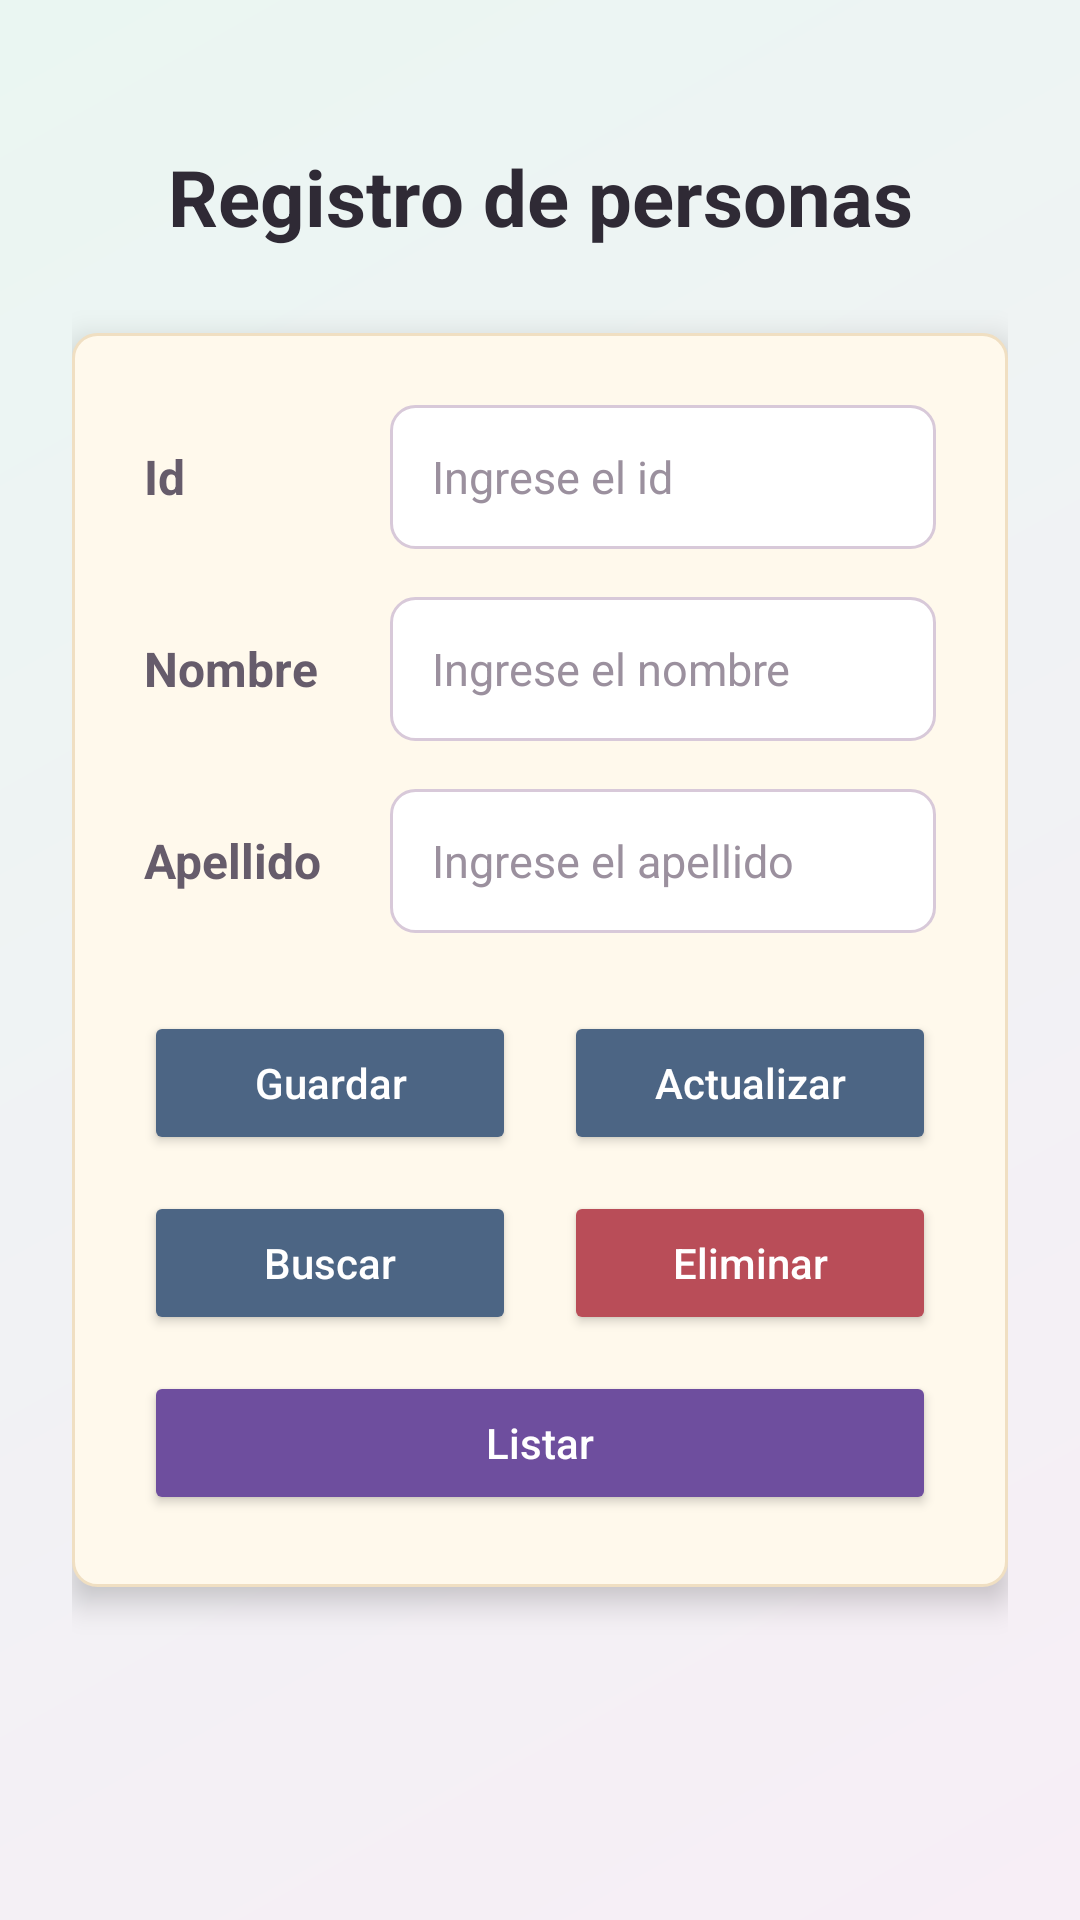

This screen was rendered from an Android layout file. Write that file and the resources it references.
<!-- AndroidManifest.xml: activity theme Theme.Taller12P -->
<!-- res/layout/activity_main.xml -->
<?xml version="1.0" encoding="utf-8"?>
<ScrollView xmlns:android="http://schemas.android.com/apk/res/android"
        xmlns:tools="http://schemas.android.com/tools"
        android:id="@+id/main"
        android:layout_width="match_parent"
        android:layout_height="match_parent"
        android:background="@drawable/registro_background"
        android:fillViewport="true"
        tools:context=".MainActivity">

    <LinearLayout
            android:layout_width="match_parent"
            android:layout_height="wrap_content"
            android:gravity="center_horizontal"
            android:orientation="vertical"
            android:paddingStart="24dp"
            android:paddingTop="48dp"
            android:paddingEnd="24dp"
            android:paddingBottom="48dp">

        <TextView
                android:id="@+id/txtTituloRegistro"
                android:layout_width="match_parent"
                android:layout_height="wrap_content"
                android:gravity="center"
                android:text="Registro de personas"
                android:textColor="#2F2A35"
                android:textSize="26sp"
                android:textStyle="bold" />

        <LinearLayout
                android:id="@+id/contenedorRegistro"
                android:layout_width="match_parent"
                android:layout_height="wrap_content"
                android:layout_marginTop="28dp"
                android:background="@drawable/registro_card_background"
                android:elevation="6dp"
                android:orientation="vertical"
                android:padding="24dp">

            <LinearLayout
                    android:layout_width="match_parent"
                    android:layout_height="wrap_content"
                    android:gravity="center_vertical"
                    android:orientation="horizontal">

                <TextView
                        android:id="@+id/lblId"
                        android:layout_width="82dp"
                        android:layout_height="wrap_content"
                        android:text="Id"
                        android:textColor="#665C6B"
                        android:textSize="16sp"
                        android:textStyle="bold" />

                <EditText
                        android:id="@+id/txtid"
                        android:layout_width="0dp"
                        android:layout_height="48dp"
                        android:layout_weight="1"
                        android:background="@drawable/registro_input_background"
                        android:hint="Ingrese el id"
                        android:inputType="number"
                        android:paddingStart="14dp"
                        android:paddingEnd="14dp"
                        android:singleLine="true"
                        android:textColor="#2F2A35"
                        android:textColorHint="#9B909E"
                        android:textSize="15sp" />
            </LinearLayout>

            <LinearLayout
                    android:layout_width="match_parent"
                    android:layout_height="wrap_content"
                    android:layout_marginTop="16dp"
                    android:gravity="center_vertical"
                    android:orientation="horizontal">

                <TextView
                        android:id="@+id/lblNombre"
                        android:layout_width="82dp"
                        android:layout_height="wrap_content"
                        android:text="Nombre"
                        android:textColor="#665C6B"
                        android:textSize="16sp"
                        android:textStyle="bold" />

                <EditText
                        android:id="@+id/txtnombre"
                        android:layout_width="0dp"
                        android:layout_height="48dp"
                        android:layout_weight="1"
                        android:background="@drawable/registro_input_background"
                        android:hint="Ingrese el nombre"
                        android:inputType="textPersonName"
                        android:paddingStart="14dp"
                        android:paddingEnd="14dp"
                        android:singleLine="true"
                        android:textColor="#2F2A35"
                        android:textColorHint="#9B909E"
                        android:textSize="15sp" />
            </LinearLayout>

            <LinearLayout
                    android:layout_width="match_parent"
                    android:layout_height="wrap_content"
                    android:layout_marginTop="16dp"
                    android:gravity="center_vertical"
                    android:orientation="horizontal">

                <TextView
                        android:id="@+id/lblApellido"
                        android:layout_width="82dp"
                        android:layout_height="wrap_content"
                        android:text="Apellido"
                        android:textColor="#665C6B"
                        android:textSize="16sp"
                        android:textStyle="bold" />

                <EditText
                        android:id="@+id/txtapellido"
                        android:layout_width="0dp"
                        android:layout_height="48dp"
                        android:layout_weight="1"
                        android:background="@drawable/registro_input_background"
                        android:hint="Ingrese el apellido"
                        android:inputType="textPersonName"
                        android:paddingStart="14dp"
                        android:paddingEnd="14dp"
                        android:singleLine="true"
                        android:textColor="#2F2A35"
                        android:textColorHint="#9B909E"
                        android:textSize="15sp" />
            </LinearLayout>

            <LinearLayout
                    android:layout_width="match_parent"
                    android:layout_height="wrap_content"
                    android:layout_marginTop="26dp"
                    android:orientation="horizontal">

                <Button
                        android:id="@+id/btnguardar"
                        android:layout_width="0dp"
                        android:layout_height="48dp"
                        android:layout_marginEnd="8dp"
                        android:layout_weight="1"
                        android:backgroundTint="#4C6584"
                        android:onClick="guardar"
                        android:text="Guardar"
                        android:textAllCaps="false"
                        android:textColor="@android:color/white" />

                <Button
                        android:id="@+id/btnactualizar"
                        android:layout_width="0dp"
                        android:layout_height="48dp"
                        android:layout_marginStart="8dp"
                        android:layout_weight="1"
                        android:backgroundTint="#4C6584"
                        android:onClick="actualizar"
                        android:text="Actualizar"
                        android:textAllCaps="false"
                        android:textColor="@android:color/white" />
            </LinearLayout>

            <LinearLayout
                    android:layout_width="match_parent"
                    android:layout_height="wrap_content"
                    android:layout_marginTop="12dp"
                    android:orientation="horizontal">

                <Button
                        android:id="@+id/btnbuscar"
                        android:layout_width="0dp"
                        android:layout_height="48dp"
                        android:layout_marginEnd="8dp"
                        android:layout_weight="1"
                        android:backgroundTint="#4C6584"
                        android:onClick="buscar"
                        android:text="Buscar"
                        android:textAllCaps="false"
                        android:textColor="@android:color/white" />

                <Button
                        android:id="@+id/btneliminar"
                        android:layout_width="0dp"
                        android:layout_height="48dp"
                        android:layout_marginStart="8dp"
                        android:layout_weight="1"
                        android:backgroundTint="#B94D58"
                        android:onClick="eliminar"
                        android:text="Eliminar"
                        android:textAllCaps="false"
                        android:textColor="@android:color/white" />
            </LinearLayout>

            <Button
                    android:id="@+id/btnlistar"
                    android:layout_width="match_parent"
                    android:layout_height="48dp"
                    android:layout_marginTop="12dp"
                    android:backgroundTint="#6E4E9E"
                    android:onClick="listar"
                    android:text="Listar"
                    android:textAllCaps="false"
                    android:textColor="@android:color/white" />
        </LinearLayout>
    </LinearLayout>
</ScrollView>
<!-- resources referenced by this layout -->
<resources>
  <!-- drawable registro_background (drawable) -->
  <?xml version="1.0" encoding="utf-8"?>
  <shape xmlns:android="http://schemas.android.com/apk/res/android">
      <gradient
              android:angle="135"
              android:endColor="#EAF6F2"
              android:startColor="#F7EEF6"
              android:type="linear" />
  </shape>
  <!-- drawable registro_card_background (drawable) -->
  <?xml version="1.0" encoding="utf-8"?>
  <shape xmlns:android="http://schemas.android.com/apk/res/android">
      <solid android:color="#FFF9EC" />
      <corners android:radius="8dp" />
      <stroke
              android:width="1dp"
              android:color="#F0DFC2" />
  </shape>
  <!-- drawable registro_input_background (drawable) -->
  <?xml version="1.0" encoding="utf-8"?>
  <shape xmlns:android="http://schemas.android.com/apk/res/android">
      <solid android:color="#FFFFFF" />
      <corners android:radius="8dp" />
      <stroke
              android:width="1dp"
              android:color="#D8C9D9" />
  </shape>
  <style name="Theme.Taller12P" parent="@android:style/Theme.Material.Light.NoActionBar">
          <item name="android:windowLightStatusBar">true</item>
          <item name="android:statusBarColor">@android:color/white</item>
          <item name="android:navigationBarColor">@android:color/white</item>
      </style>
</resources>
